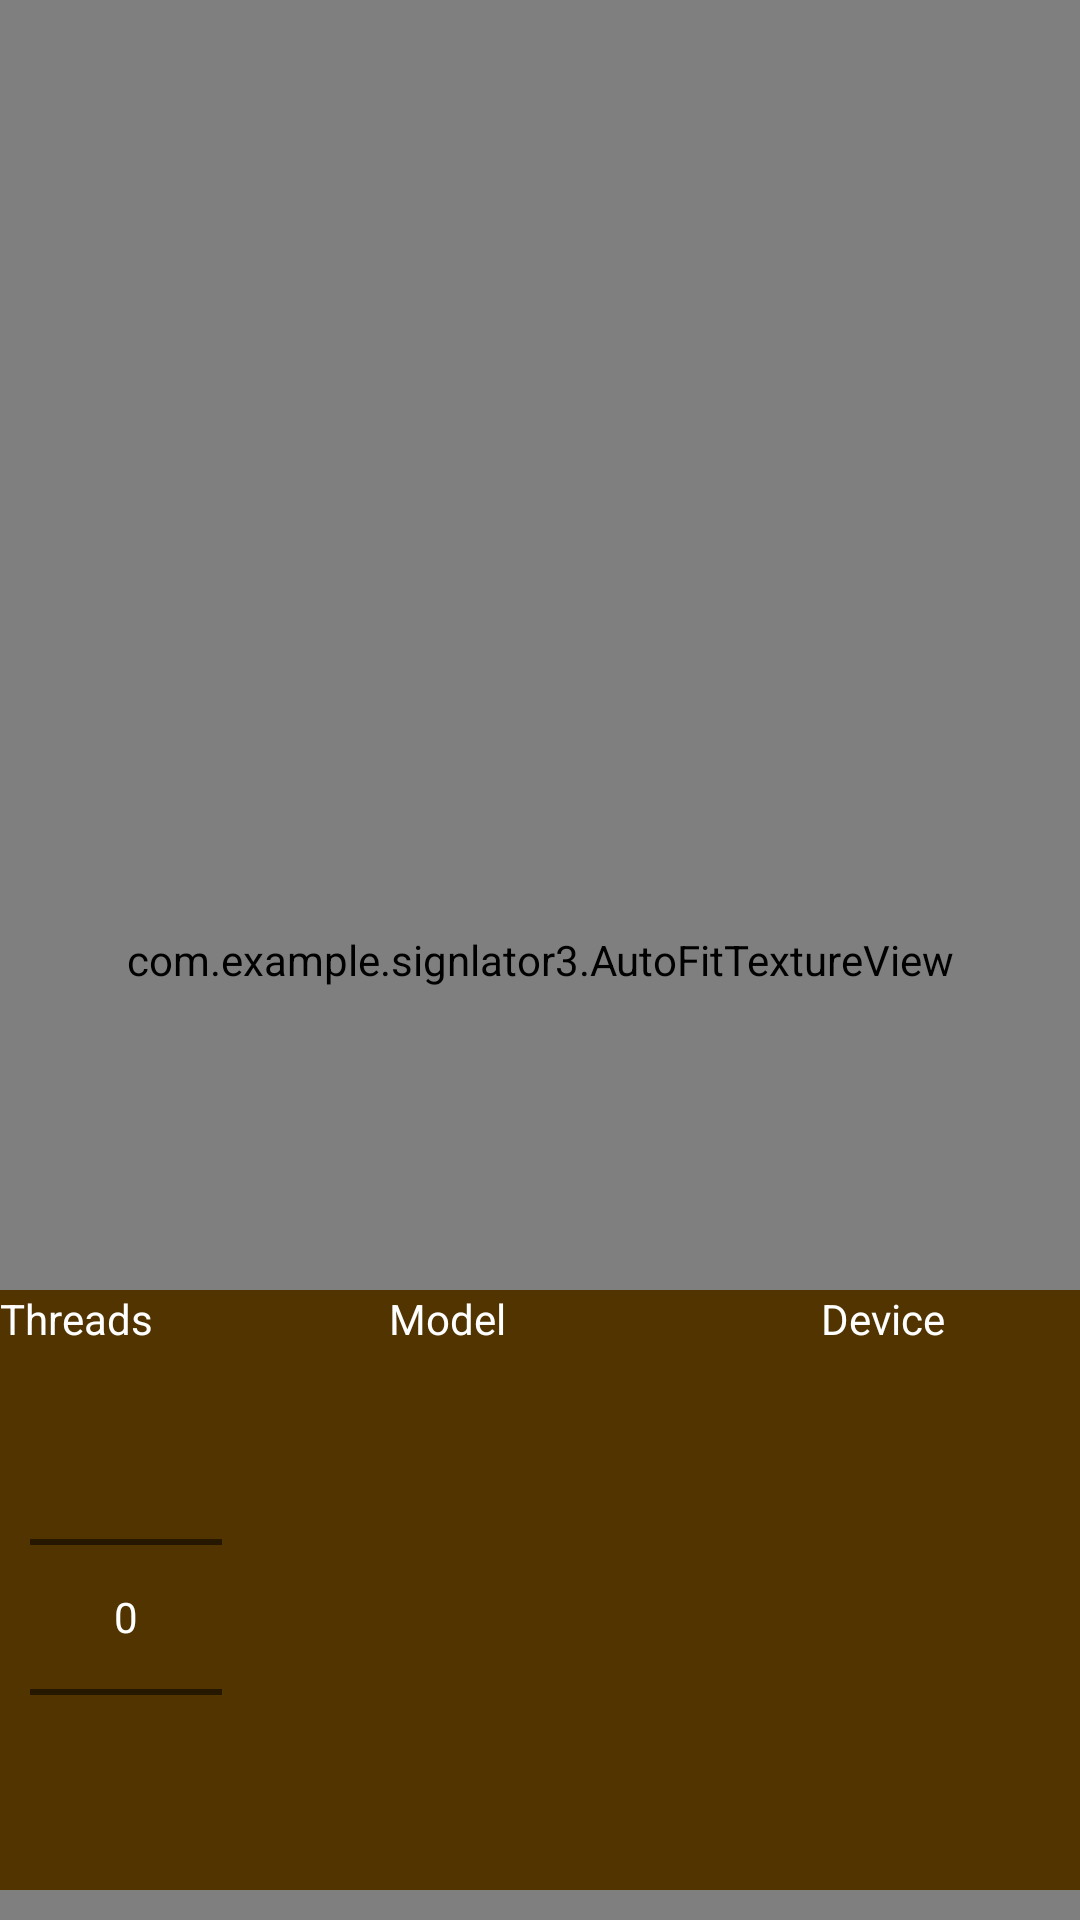

Android layout source for this screen:
<!-- AndroidManifest.xml: application theme MaterialTheme -->
<!-- res/layout/fragment_camera2_basic.xml -->
<?xml version="1.0" encoding="utf-8"?>
<RelativeLayout xmlns:android="http://schemas.android.com/apk/res/android"
    xmlns:app="http://schemas.android.com/apk/res-auto"
    android:layout_width="match_parent"
    android:layout_height="match_parent"
    android:background="#bb7700">

    <com.example.signlator3.AutoFitTextureView
        android:id="@+id/texture"
        android:layout_width="match_parent"
        android:layout_height="match_parent"
        android:layout_weight="1" />

    <LinearLayout
        android:layout_width="wrap_content"
        android:layout_height="wrap_content"
        android:layout_above="@+id/bottom_info_view"
        android:layout_alignParentEnd="false"
        android:layout_alignParentStart="true"
        android:layout_alignParentTop="false"
        android:background="#bb7700"
        android:orientation="vertical"
        android:weightSum="100">

        <ImageView
            android:id="@+id/logoview2"
            android:layout_width="wrap_content"
            android:layout_height="wrap_content"
            android:layout_weight="30"
            android:scaleType="fitStart"
            android:src="@drawable/logo" />

        <TextView
            android:id="@+id/text"
            android:layout_width="match_parent"
            android:layout_height="wrap_content"
            android:layout_alignParentBottom="true"
            android:layout_alignParentEnd="true"
            android:layout_alignParentRight="true"
            android:layout_weight="30"
            android:textColor="#FFF"
            android:textSize="20sp"
            android:textStyle="bold" />

    </LinearLayout>

    <LinearLayout
        android:id="@+id/bottom_info_view"
        android:layout_width="match_parent"
        android:layout_height="200dp"

        android:layout_alignParentBottom="true"
        android:layout_marginBottom="10dp"
        android:background="#513400"
        android:orientation="horizontal">

        <LinearLayout
            android:layout_width="wrap_content"
            android:layout_height="match_parent"
            android:orientation="vertical">

            <TextView
                android:layout_width="wrap_content"
                android:layout_height="wrap_content"
                android:gravity="center"
                android:text="Threads"
                android:textAlignment="center"
                android:textColor="@android:color/white" />

            <NumberPicker
                android:id="@+id/np"
                android:layout_width="wrap_content"
                android:layout_height="wrap_content"
                android:layout_marginLeft="10dp"
                android:theme="@style/AppTheme.Picker"
                android:visibility="visible" />

        </LinearLayout>

        <LinearLayout
            android:id="@+id/modelLayout"
            android:layout_width="150dp"
            android:layout_height="match_parent"
            android:orientation="vertical">

            <TextView
                android:id="@+id/textView"
                android:layout_width="match_parent"
                android:layout_height="20dp"
                android:text="@string/modelLabel"
                android:textAlignment="center"
                android:textColor="@android:color/white" />

            <ListView
                android:id="@+id/model"
                android:layout_width="match_parent"
                android:layout_height="180dp">

            </ListView>
        </LinearLayout>

        <LinearLayout
            android:id="@+id/deviceLayout"
            android:layout_width="140dp"
            android:layout_height="match_parent"
            android:orientation="vertical">

            <TextView
                android:id="@+id/textView2"
                android:layout_width="match_parent"
                android:layout_height="20dp"
                android:text="@string/deviceLabel"
                android:textAlignment="center"
                android:textColor="@android:color/white" />

            <ListView
                android:id="@+id/device"
                android:layout_width="match_parent"
                android:layout_height="180dp" />

        </LinearLayout>

    </LinearLayout>
</RelativeLayout>
<!-- resources referenced by this layout -->
<resources>
  <string name="deviceLabel">Device</string>
  <string name="modelLabel">Model</string>
  <style name="AppTheme.Picker" parent="android:Theme.Material.Light.NoActionBar.Fullscreen">
          <item name="android:textColorPrimary">@android:color/white</item>
  
      </style>
  <style name="MaterialTheme" parent="android:Theme.Material.Light.NoActionBar.Fullscreen" />
</resources>
